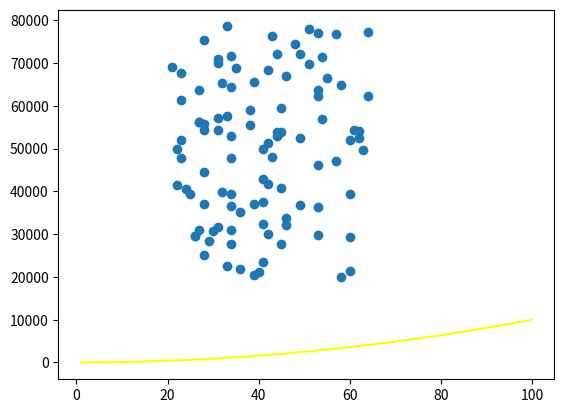

Source code (Python):
#program that makes a list of ages and has the same number of random values as salaries
#ranges 21:65
#make a scatter plot of this data 
#Author: Orla Corry 


import numpy as np
import matplotlib.pyplot as plt

minSalary = 20000
maxSalary = 80000 
numberOfEntries = 100
low = 21
high = 65
size =numberOfEntries
np.random.seed(1) #random numbers are the same each time to make it easier to debug

salaries = np.random.randint(minSalary, maxSalary, numberOfEntries)
ages = np.random.randint(low, high, size) #absolute values set at top 

plt.scatter(ages, salaries) #this will be random
#plt.show() #commenting this out so that both the scatter and the line will print on the same plot

#add another line to existing plot that shows y=xsquared

xpoints = np.array(range(1,101))
ypoints =xpoints*xpoints 

plt.plot(xpoints, ypoints, color = "yellow")
plt.show()


